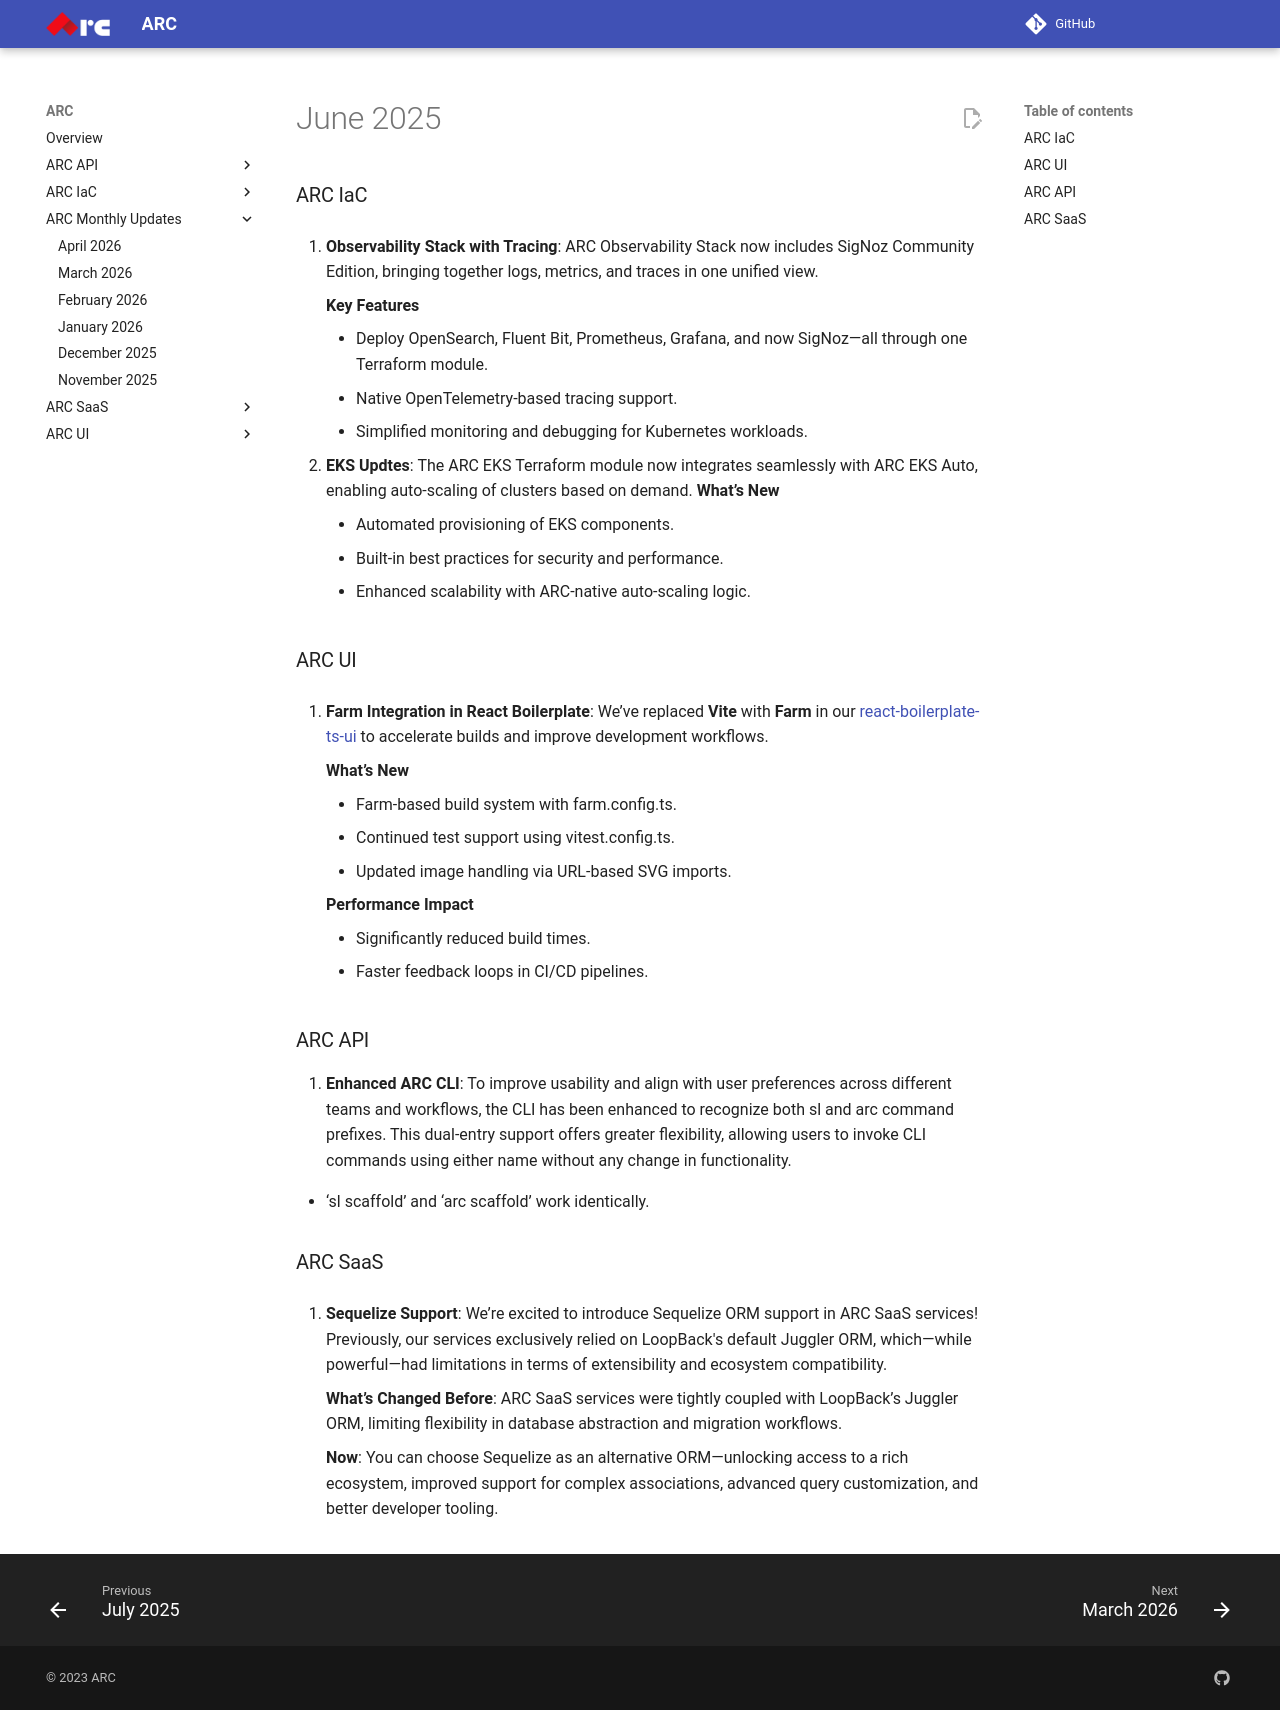

repository: sourcefuse/arc-docs · page: arc-newsletter/june2025/index.html · generator: mkdocs

# June 2025

### ARC IaC

1. **Observability Stack with Tracing**: ARC Observability Stack now includes SigNoz Community Edition, bringing together logs, metrics, and traces in one unified view.

   **Key Features**

   - Deploy OpenSearch, Fluent Bit, Prometheus, Grafana, and now SigNoz—all through one Terraform module.
   - Native OpenTelemetry-based tracing support.
   - Simplified monitoring and debugging for Kubernetes workloads.

2. **EKS Updtes**: The ARC EKS Terraform module now integrates seamlessly with ARC EKS Auto, enabling auto-scaling of clusters based on demand.
   **What’s New**

   - Automated provisioning of EKS components.
   - Built-in best practices for security and performance.
   - Enhanced scalability with ARC-native auto-scaling logic.

### ARC UI

1. **Farm Integration in React Boilerplate**: We’ve replaced **Vite** with **Farm** in our [react-boilerplate-ts-ui]() to accelerate builds and improve development workflows.

   **What’s New**

   - Farm-based build system with farm.config.ts.
   - Continued test support using vitest.config.ts.
   - Updated image handling via URL-based SVG imports.

   **Performance Impact**

   - Significantly reduced build times.
   - Faster feedback loops in CI/CD pipelines.

### ARC API

1. **Enhanced ARC CLI**: To improve usability and align with user preferences across different teams and workflows, the CLI has been enhanced to recognize both sl and arc command prefixes. This dual-entry support offers greater flexibility, allowing users to invoke CLI commands using either name without any change in functionality.

- ‘sl scaffold’ and ‘arc scaffold’ work identically.

### ARC SaaS

1. **Sequelize Support**: We’re excited to introduce Sequelize ORM support in ARC SaaS services! Previously, our services exclusively relied on LoopBack's default Juggler ORM, which—while powerful—had limitations in terms of extensibility and ecosystem compatibility.

   **What’s Changed**
   **Before**: ARC SaaS services were tightly coupled with LoopBack’s Juggler ORM, limiting flexibility in database abstraction and migration workflows.

   **Now**: You can choose Sequelize as an alternative ORM—unlocking access to a rich ecosystem, improved support for complex associations, advanced query customization, and better developer tooling.
